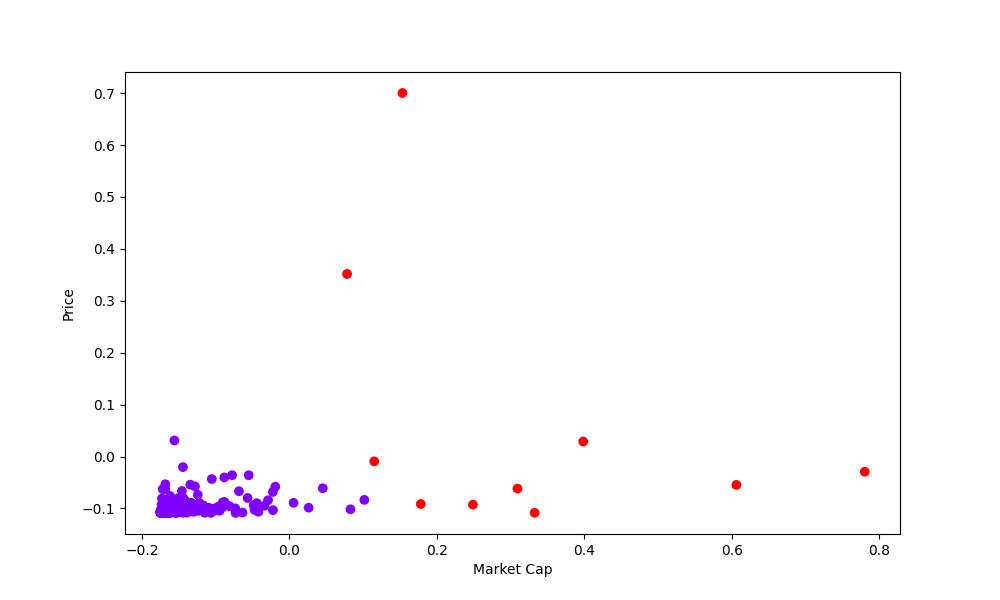

Values plotted in this chart, from the file beside it:
Market Cap, Volume(24h), Price, Cluster
0.7805, -0.1455, -0.0294, 1
0.6063, -0.1452, -0.05468, 1
0.3986, -0.1434, 0.02886, 1
0.3327, -0.1444, -0.1084, 1
0.3093, -0.1439, -0.06177, 1
0.2489, -0.132, -0.09266, 1
0.1782, -0.1439, -0.09145, 1
0.1533, -0.1452, 0.7002, 1
0.115, -0.1425, -0.009299, 1
0.1016, -0.1448, -0.08353, 0
0.08283, -0.1454, -0.1017, 0
0.07816, -0.1451, 0.3517, 1
0.04525, -0.1443, -0.06114, 0
0.02607, -0.1127, -0.09858, 0
0.005628, -0.1454, -0.08913, 0
-0.01921, -0.1453, -0.05808, 0
-0.02245, -0.1453, -0.06821, 0
-0.02903, -0.125, -0.08417, 0
-0.03378, -0.1452, -0.09483, 0
-0.04211, -0.1453, -0.1064, 0
-0.0443, -0.1432, -0.08986, 0
-0.04734, -0.132, -0.1027, 0
-0.04854, -0.1452, -0.09419, 0
-0.05677, -0.1454, -0.07976, 0
-0.06362, -0.1431, -0.1079, 0
-0.06843, -0.1452, -0.06685, 0
-0.07355, -0.1452, -0.09977, 0
-0.0778, -0.1448, -0.03593, 0
-0.08147, 0.056, -0.09548, 0
-0.08756, -0.1447, -0.0913, 0
-0.08839, -0.1449, -0.04024, 0
-0.08824, -0.1445, -0.08753, 0
-0.09032, -0.1246, -0.08834, 0
-0.09037, -0.1455, -0.09744, 0
-0.09474, -0.1444, -0.1045, 0
-0.09627, -0.1431, -0.09634, 0
-0.1022, 0.44, -0.1041, 0
-0.1053, -0.1435, -0.04337, 0
-0.1067, -0.1439, -0.1085, 0
-0.1096, -0.1451, -0.09855, 0
-0.115, -0.1452, -0.1084, 0
-0.1167, -0.1454, -0.09587, 0
-0.1172, -0.1451, -0.09391, 0
-0.1221, -0.1454, -0.08949, 0
-0.1236, -0.1439, -0.1046, 0
-0.1243, -0.1454, -0.07367, 0
-0.1251, -0.1453, -0.09888, 0
-0.1267, -0.1453, -0.09816, 0
-0.1278, -0.1452, -0.1018, 0
-0.1281, -0.1447, -0.05757, 0
-0.1288, -0.1454, -0.09603, 0
-0.1302, -0.1453, -0.1064, 0
-0.1331, -0.1454, -0.08898, 0
-0.1344, -0.1419, -0.09835, 0
-0.1344, -0.1441, -0.05417, 0
-0.1376, -0.1455, -0.09702, 0
-0.1389, -0.1454, -0.09217, 0
-0.1408, -0.1437, -0.1064, 0
-0.1414, -0.1338, -0.09705, 0
-0.1418, -0.1454, -0.08436, 0
... 130 more rows
